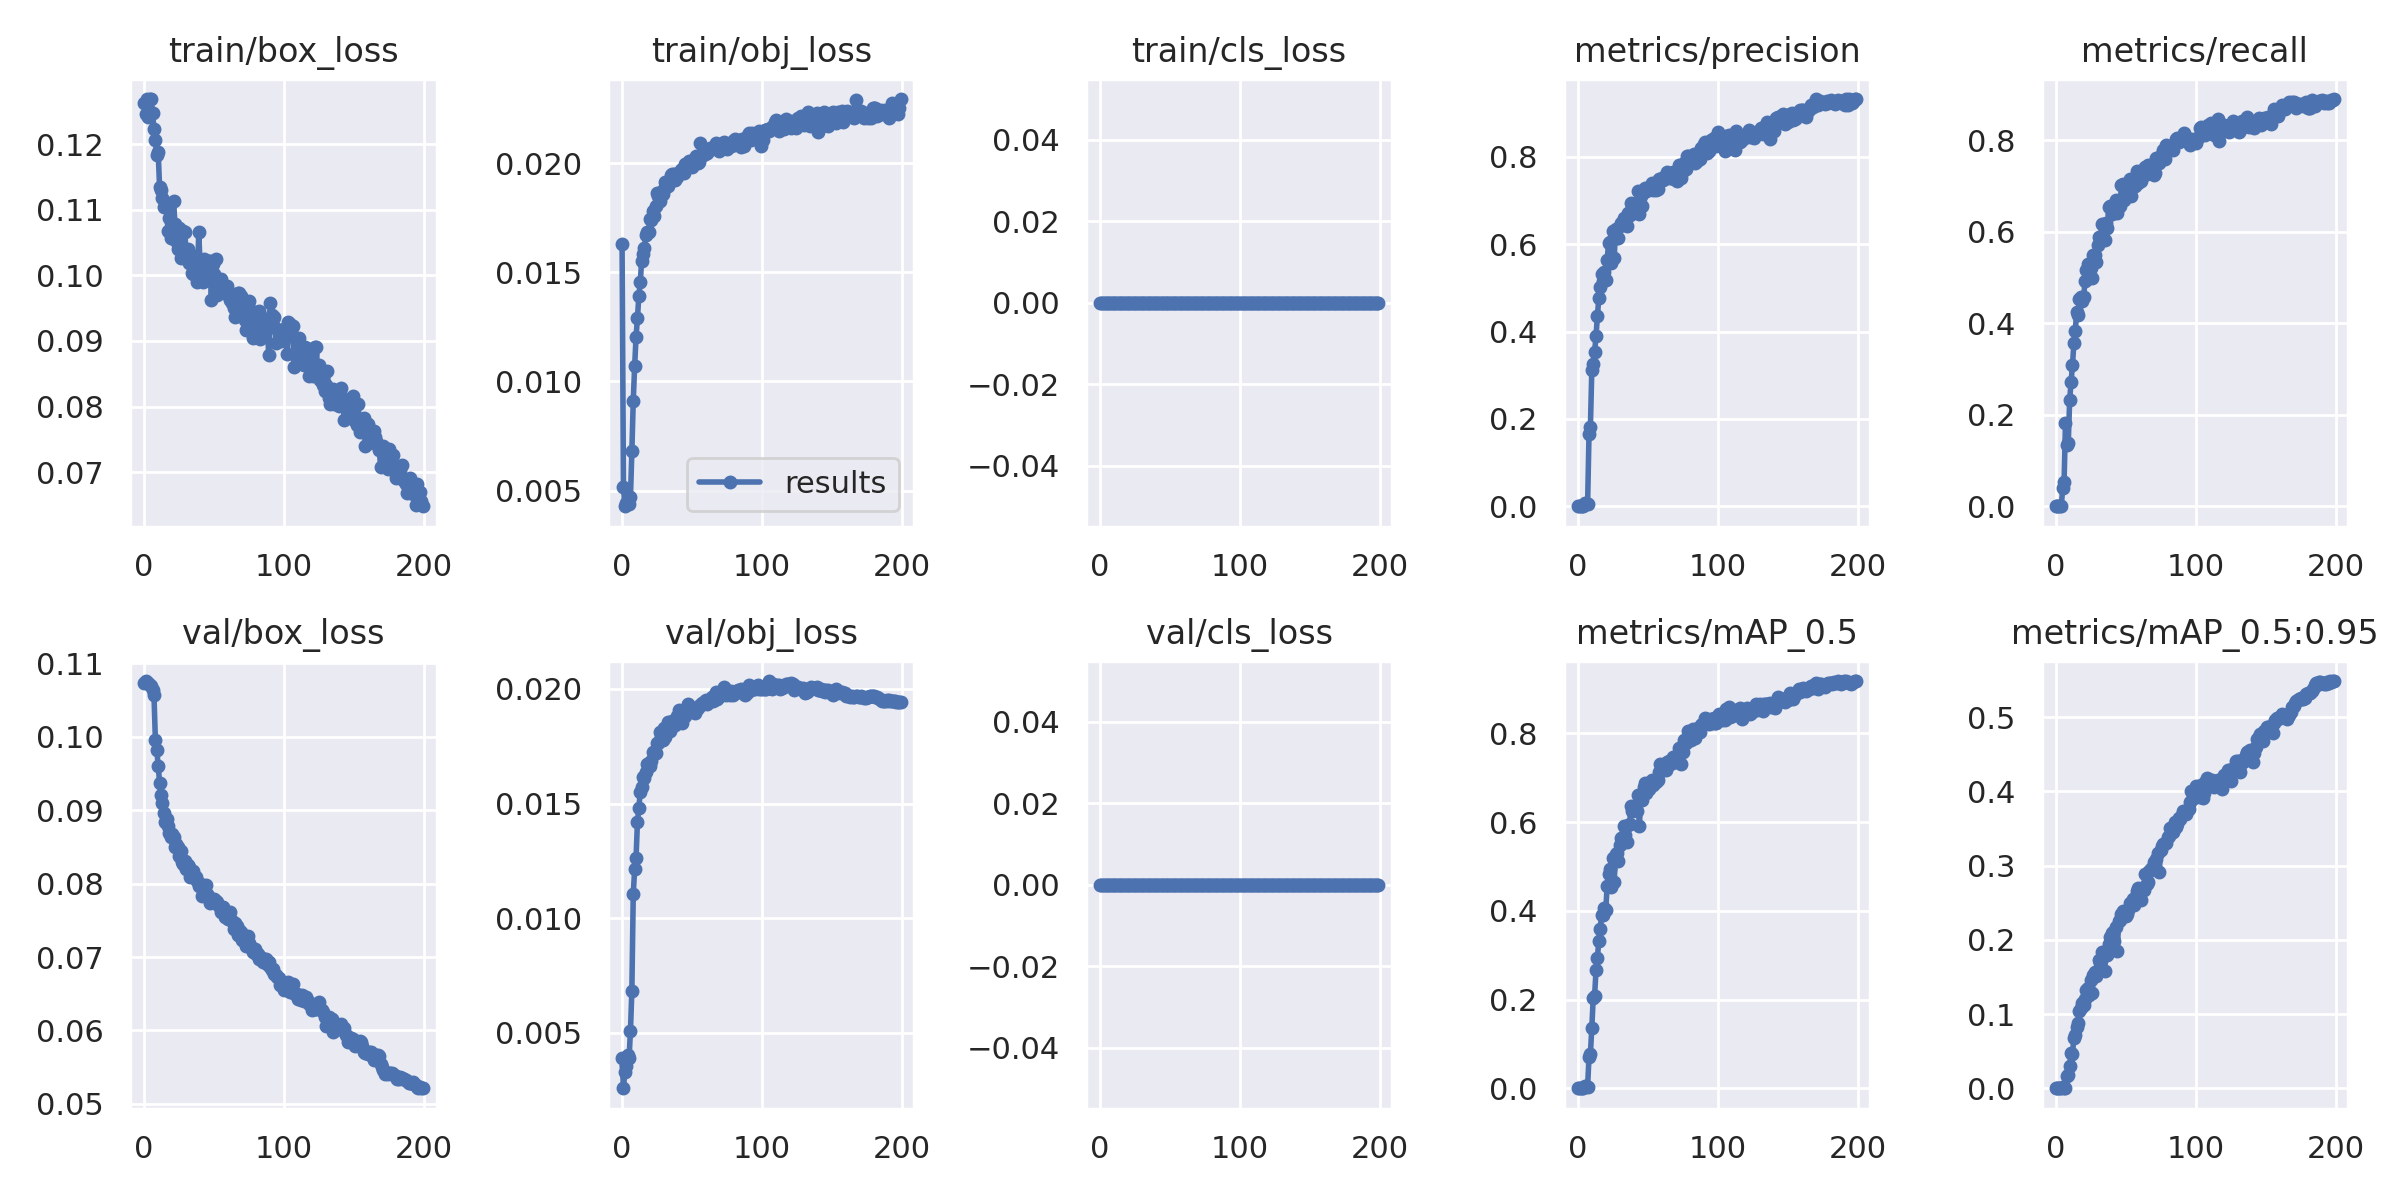

Source data for this figure (header and first rows):
epoch, train/box_loss, train/obj_loss, train/cls_loss, metrics/precision, metrics/recall, metrics/mAP_0.5, metrics/mAP_0.5:0.95, val/box_loss, val/obj_loss, val/cls_loss, x/lr0, x/lr1, x/lr2
0, 0.1263, 0.01631, 0, 0, 0, 0, 0, 0.1074, 0.003928, 0, 0.07016, 0.003316, 0.003316
1, 0.1246, 0.005166, 0, 0, 0, 0, 0, 0.1076, 0.002589, 0, 0.04013, 0.006616, 0.006616
2, 0.1268, 0.004279, 0, 0, 0, 0, 0, 0.1074, 0.003317, 0, 0.01006, 0.009884, 0.009884
3, 0.1241, 0.004432, 0, 0, 0, 0, 0, 0.1074, 0.003545, 0, 0.009851, 0.009851, 0.009851
4, 0.1268, 0.004572, 0, 0, 0, 0, 0, 0.107, 0.004033, 0, 0.009851, 0.009851, 0.009851
5, 0.1268, 0.004381, 0, 0.008297, 0.03967, 0.004587, 0.001092, 0.107, 0.003907, 0, 0.009802, 0.009802, 0.009802
6, 0.1247, 0.004688, 0, 0.007203, 0.05251, 0.004143, 0.0008871, 0.1064, 0.005086, 0, 0.009753, 0.009753, 0.009753
7, 0.1223, 0.006795, 0, 0.004865, 0.182, 0.003474, 0.0008289, 0.1057, 0.006822, 0, 0.009703, 0.009703, 0.009703
8, 0.1206, 0.009114, 0, 0.1651, 0.1342, 0.07074, 0.01588, 0.09958, 0.01106, 0, 0.009654, 0.009654, 0.009654
9, 0.1183, 0.01071, 0, 0.1819, 0.1383, 0.07728, 0.01791, 0.09821, 0.01213, 0, 0.009604, 0.009604, 0.009604
10, 0.1188, 0.01205, 0, 0.312, 0.2334, 0.1357, 0.02958, 0.0961, 0.01264, 0, 0.009555, 0.009555, 0.009555
11, 0.1134, 0.0129, 0, 0.3252, 0.2707, 0.2026, 0.04703, 0.09377, 0.01421, 0, 0.009505, 0.009505, 0.009505
12, 0.113, 0.01393, 0, 0.3526, 0.3092, 0.2081, 0.04654, 0.09212, 0.0148, 0, 0.009456, 0.009456, 0.009456
13, 0.1118, 0.01454, 0, 0.3887, 0.3559, 0.2657, 0.06813, 0.09096, 0.01552, 0, 0.009406, 0.009406, 0.009406
14, 0.1105, 0.01554, 0, 0.4357, 0.3839, 0.2946, 0.07163, 0.08963, 0.01574, 0, 0.009357, 0.009357, 0.009357
15, 0.1111, 0.01584, 0, 0.4758, 0.4247, 0.3315, 0.08237, 0.08839, 0.01615, 0, 0.009307, 0.009307, 0.009307
16, 0.1104, 0.01612, 0, 0.503, 0.4189, 0.3591, 0.08845, 0.0888, 0.0161, 0, 0.009258, 0.009258, 0.009258
17, 0.1068, 0.0167, 0, 0.5321, 0.4524, 0.3909, 0.104, 0.08782, 0.01639, 0, 0.009208, 0.009208, 0.009208
18, 0.1087, 0.01684, 0, 0.5152, 0.4586, 0.3902, 0.1079, 0.08692, 0.01673, 0, 0.009158, 0.009158, 0.009158
19, 0.1057, 0.01683, 0, 0.5364, 0.4492, 0.4068, 0.1149, 0.08641, 0.01678, 0, 0.009109, 0.009109, 0.009109
20, 0.1058, 0.01743, 0, 0.5177, 0.4574, 0.4027, 0.1117, 0.08672, 0.01662, 0, 0.009059, 0.009059, 0.009059
21, 0.1114, 0.01741, 0, 0.5646, 0.4932, 0.4568, 0.1207, 0.08631, 0.01684, 0, 0.00901, 0.00901, 0.00901
22, 0.1079, 0.0178, 0, 0.6022, 0.5169, 0.4835, 0.1318, 0.08497, 0.01725, 0, 0.00896, 0.00896, 0.00896
23, 0.1053, 0.01757, 0, 0.6039, 0.5298, 0.4942, 0.1355, 0.08539, 0.01717, 0, 0.008911, 0.008911, 0.008911
24, 0.104, 0.01802, 0, 0.5578, 0.4983, 0.4531, 0.126, 0.085, 0.01721, 0, 0.008861, 0.008861, 0.008861
25, 0.1073, 0.01865, 0, 0.6297, 0.5216, 0.5179, 0.1464, 0.08381, 0.01763, 0, 0.008812, 0.008812, 0.008812
26, 0.1026, 0.01848, 0, 0.5681, 0.4983, 0.4654, 0.1286, 0.08441, 0.01765, 0, 0.008762, 0.008762, 0.008762
27, 0.1038, 0.01827, 0, 0.6351, 0.5505, 0.5274, 0.1527, 0.08295, 0.0181, 0, 0.008713, 0.008713, 0.008713
28, 0.1067, 0.01867, 0, 0.6139, 0.5493, 0.5297, 0.1565, 0.08273, 0.01795, 0, 0.008663, 0.008663, 0.008663
29, 0.1066, 0.0186, 0, 0.615, 0.5331, 0.5125, 0.1512, 0.08309, 0.01778, 0, 0.008614, 0.008614, 0.008614
30, 0.1032, 0.01881, 0, 0.6407, 0.5706, 0.5492, 0.158, 0.08201, 0.01828, 0, 0.008564, 0.008564, 0.008564
31, 0.104, 0.01914, 0, 0.6487, 0.5881, 0.5641, 0.1725, 0.0825, 0.01791, 0, 0.008515, 0.008515, 0.008515
32, 0.1018, 0.01897, 0, 0.6458, 0.5811, 0.5666, 0.1694, 0.08231, 0.01814, 0, 0.008466, 0.008466, 0.008466
33, 0.1032, 0.01897, 0, 0.6602, 0.6166, 0.5907, 0.1837, 0.08086, 0.01857, 0, 0.008416, 0.008416, 0.008416
34, 0.1003, 0.01921, 0, 0.6452, 0.5834, 0.5705, 0.1775, 0.08131, 0.01818, 0, 0.008367, 0.008367, 0.008367
35, 0.1002, 0.01948, 0, 0.6415, 0.5823, 0.5549, 0.1582, 0.08177, 0.0183, 0, 0.008317, 0.008317, 0.008317
36, 0.1018, 0.01951, 0, 0.6724, 0.6196, 0.5936, 0.1852, 0.08084, 0.01861, 0, 0.008268, 0.008268, 0.008268
37, 0.1018, 0.01952, 0, 0.6667, 0.6093, 0.5948, 0.1802, 0.08098, 0.01848, 0, 0.008218, 0.008218, 0.008218
38, 0.09901, 0.01923, 0, 0.6939, 0.6535, 0.6354, 0.1945, 0.08039, 0.01842, 0, 0.008169, 0.008169, 0.008169
39, 0.1066, 0.01937, 0, 0.6873, 0.6569, 0.6243, 0.2037, 0.07965, 0.01883, 0, 0.008119, 0.008119, 0.008119
40, 0.1014, 0.01956, 0, 0.6781, 0.6391, 0.6266, 0.2096, 0.07995, 0.01856, 0, 0.00807, 0.00807, 0.00807
41, 0.1004, 0.01954, 0, 0.6909, 0.6523, 0.6357, 0.2109, 0.07828, 0.01909, 0, 0.00802, 0.00802, 0.00802
42, 0.09901, 0.01968, 0, 0.6867, 0.6471, 0.6258, 0.1983, 0.07978, 0.01886, 0, 0.007971, 0.007971, 0.007971
43, 0.1025, 0.01976, 0, 0.722, 0.6696, 0.6615, 0.2177, 0.07969, 0.0185, 0, 0.007921, 0.007921, 0.007921
44, 0.09946, 0.01956, 0, 0.6698, 0.6415, 0.5903, 0.1845, 0.07981, 0.01884, 0, 0.007872, 0.007872, 0.007872
45, 0.1021, 0.01995, 0, 0.7098, 0.6651, 0.6606, 0.2253, 0.07858, 0.01883, 0, 0.007822, 0.007822, 0.007822
46, 0.1021, 0.01999, 0, 0.6875, 0.6558, 0.6487, 0.2267, 0.07824, 0.01908, 0, 0.007772, 0.007772, 0.007772
47, 0.1022, 0.01985, 0, 0.7187, 0.7025, 0.679, 0.2348, 0.07734, 0.01935, 0, 0.007723, 0.007723, 0.007723
48, 0.09619, 0.02009, 0, 0.7291, 0.7036, 0.6874, 0.2389, 0.07759, 0.01899, 0, 0.007673, 0.007673, 0.007673
49, 0.1017, 0.01991, 0, 0.7208, 0.6687, 0.6664, 0.2338, 0.07765, 0.01905, 0, 0.007624, 0.007624, 0.007624
50, 0.1001, 0.01981, 0, 0.723, 0.6931, 0.6736, 0.2322, 0.07794, 0.01902, 0, 0.007574, 0.007574, 0.007574
51, 0.1026, 0.02014, 0, 0.7303, 0.6989, 0.675, 0.2354, 0.07763, 0.01903, 0, 0.007525, 0.007525, 0.007525
52, 0.09703, 0.02011, 0, 0.7283, 0.6975, 0.6873, 0.2405, 0.07748, 0.01894, 0, 0.007476, 0.007476, 0.007476
53, 0.09788, 0.02035, 0, 0.7406, 0.7153, 0.6954, 0.249, 0.07703, 0.01908, 0, 0.007426, 0.007426, 0.007426
54, 0.09883, 0.02003, 0, 0.7237, 0.6786, 0.6837, 0.2492, 0.07684, 0.01918, 0, 0.007377, 0.007377, 0.007377
55, 0.09937, 0.02007, 0, 0.7391, 0.7036, 0.6899, 0.2546, 0.07618, 0.01925, 0, 0.007327, 0.007327, 0.007327
56, 0.09828, 0.02095, 0, 0.7236, 0.7048, 0.6909, 0.2465, 0.07679, 0.01931, 0, 0.007278, 0.007278, 0.007278
57, 0.09735, 0.02036, 0, 0.7273, 0.7013, 0.6952, 0.2558, 0.07597, 0.01939, 0, 0.007228, 0.007228, 0.007228
58, 0.09738, 0.02037, 0, 0.7494, 0.7326, 0.7137, 0.266, 0.07551, 0.01935, 0, 0.007178, 0.007178, 0.007178
59, 0.09831, 0.02045, 0, 0.7474, 0.7077, 0.7308, 0.2701, 0.07549, 0.01946, 0, 0.007129, 0.007129, 0.007129
... 140 more rows
